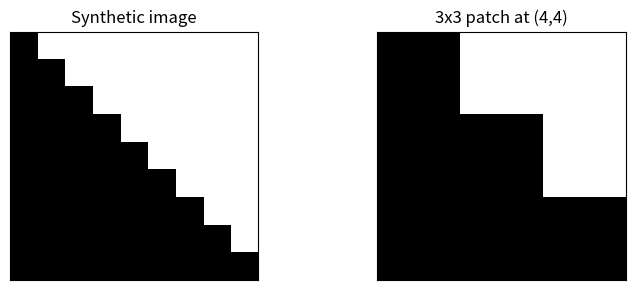

Here is the Python script that generated this plot:
# q1.py
import numpy as np
from typing import Tuple
from matplotlib import pyplot as plt


def create_diagonal_edge_image(size: int = 9) -> np.ndarray:
    """
    Generates a grayscale image with a diagonal edge from top-left to bottom-right.
    Pixels above the diagonal are 255, and on/below the diagonal are 0.
    """
    img = np.zeros((size, size), dtype=np.float32)
    for y in range(size):
        for x in range(size):
            if x > y:  # above main diagonal
                img[y, x] = 255.0
    return img


def _apply_3x3_stencil_at(img: np.ndarray, x: int, y: int, k: np.ndarray) -> float:
    """
    Applies a 3x3 stencil centered at (x, y). Assumes x,y are not on the border.
    """
    patch = img[y - 1:y + 2, x - 1:x + 2]
    return float(np.sum(patch * k))


def compute_custom_gradient(img: np.ndarray, x: int, y: int) -> Tuple[float, float]:
    """
    Computes gradient magnitude and direction (degrees) at (x, y)
    using 3x3 Sobel finite-difference stencils (implemented manually).
    """
    # Sobel (3x3) stencils
    kx = np.array([[-1, 0,  1],
                   [-2, 0,  2],
                   [-1, 0,  1]], dtype=np.float32)
    ky = np.array([[ 1,  2,  1],
                   [ 0,  0,  0],
                   [-1, -2, -1]], dtype=np.float32)

    gx = _apply_3x3_stencil_at(img, x, y, kx)
    gy = _apply_3x3_stencil_at(img, x, y, ky)

    mag = (gx * gx + gy * gy) ** 0.5
    ang = np.degrees(np.arctan2(gy, gx))  # [-180, 180]
    return mag, ang


def compute_diagonal_corrected_gradient(img: np.ndarray, x: int, y: int) -> Tuple[float, float]:
    """
    Modified gradient computation that compensates for diagonal bias.
    """

    # First compute standard Sobel gradient
    mag, ang = compute_custom_gradient(img, x, y)

    # If orientation is approximately diagonal (around ±45°),
    # apply correction factor
    if 30 <= abs(ang) <= 60:
        mag = mag * np.sqrt(2)

    return mag, ang



def main():
    img = create_diagonal_edge_image(size=9)

    x, y = 4, 4  # center pixel
    mag_sobel, ang_sobel = compute_custom_gradient(img, x, y)
    mag_corr, ang_corr = compute_diagonal_corrected_gradient(img, x, y)

    print("Q1: Diagonal edge 9x9 (above diagonal=255, else 0)")
    print(f"At (x={x}, y={y})")
    print(f"Custom (Sobel 3x3)    -> magnitude={mag_sobel:.3f}, direction={ang_sobel:.3f} degrees")
    print(f"Diagonal-corrected   -> magnitude={mag_corr:.3f}, direction={ang_corr:.3f} degrees")
    if mag_sobel > 0:
        print(f"Improvement factor   -> {mag_corr / mag_sobel:.3f}x")

    # Visualise (workshop-style quick plots)
    plt.figure(figsize=(8, 3))
    plt.subplot(1, 2, 1)
    plt.imshow(img, cmap="gray", vmin=0, vmax=255)
    plt.title("Synthetic image")
    plt.xticks([]); plt.yticks([])

    plt.subplot(1, 2, 2)
    # show a 3x3 neighborhood around center
    patch = img[y-1:y+2, x-1:x+2]
    plt.imshow(patch, cmap="gray", vmin=0, vmax=255)
    plt.title("3x3 patch at (4,4)")
    plt.xticks([]); plt.yticks([])

    plt.tight_layout()
    plt.show()


if __name__ == "__main__":
    main()
